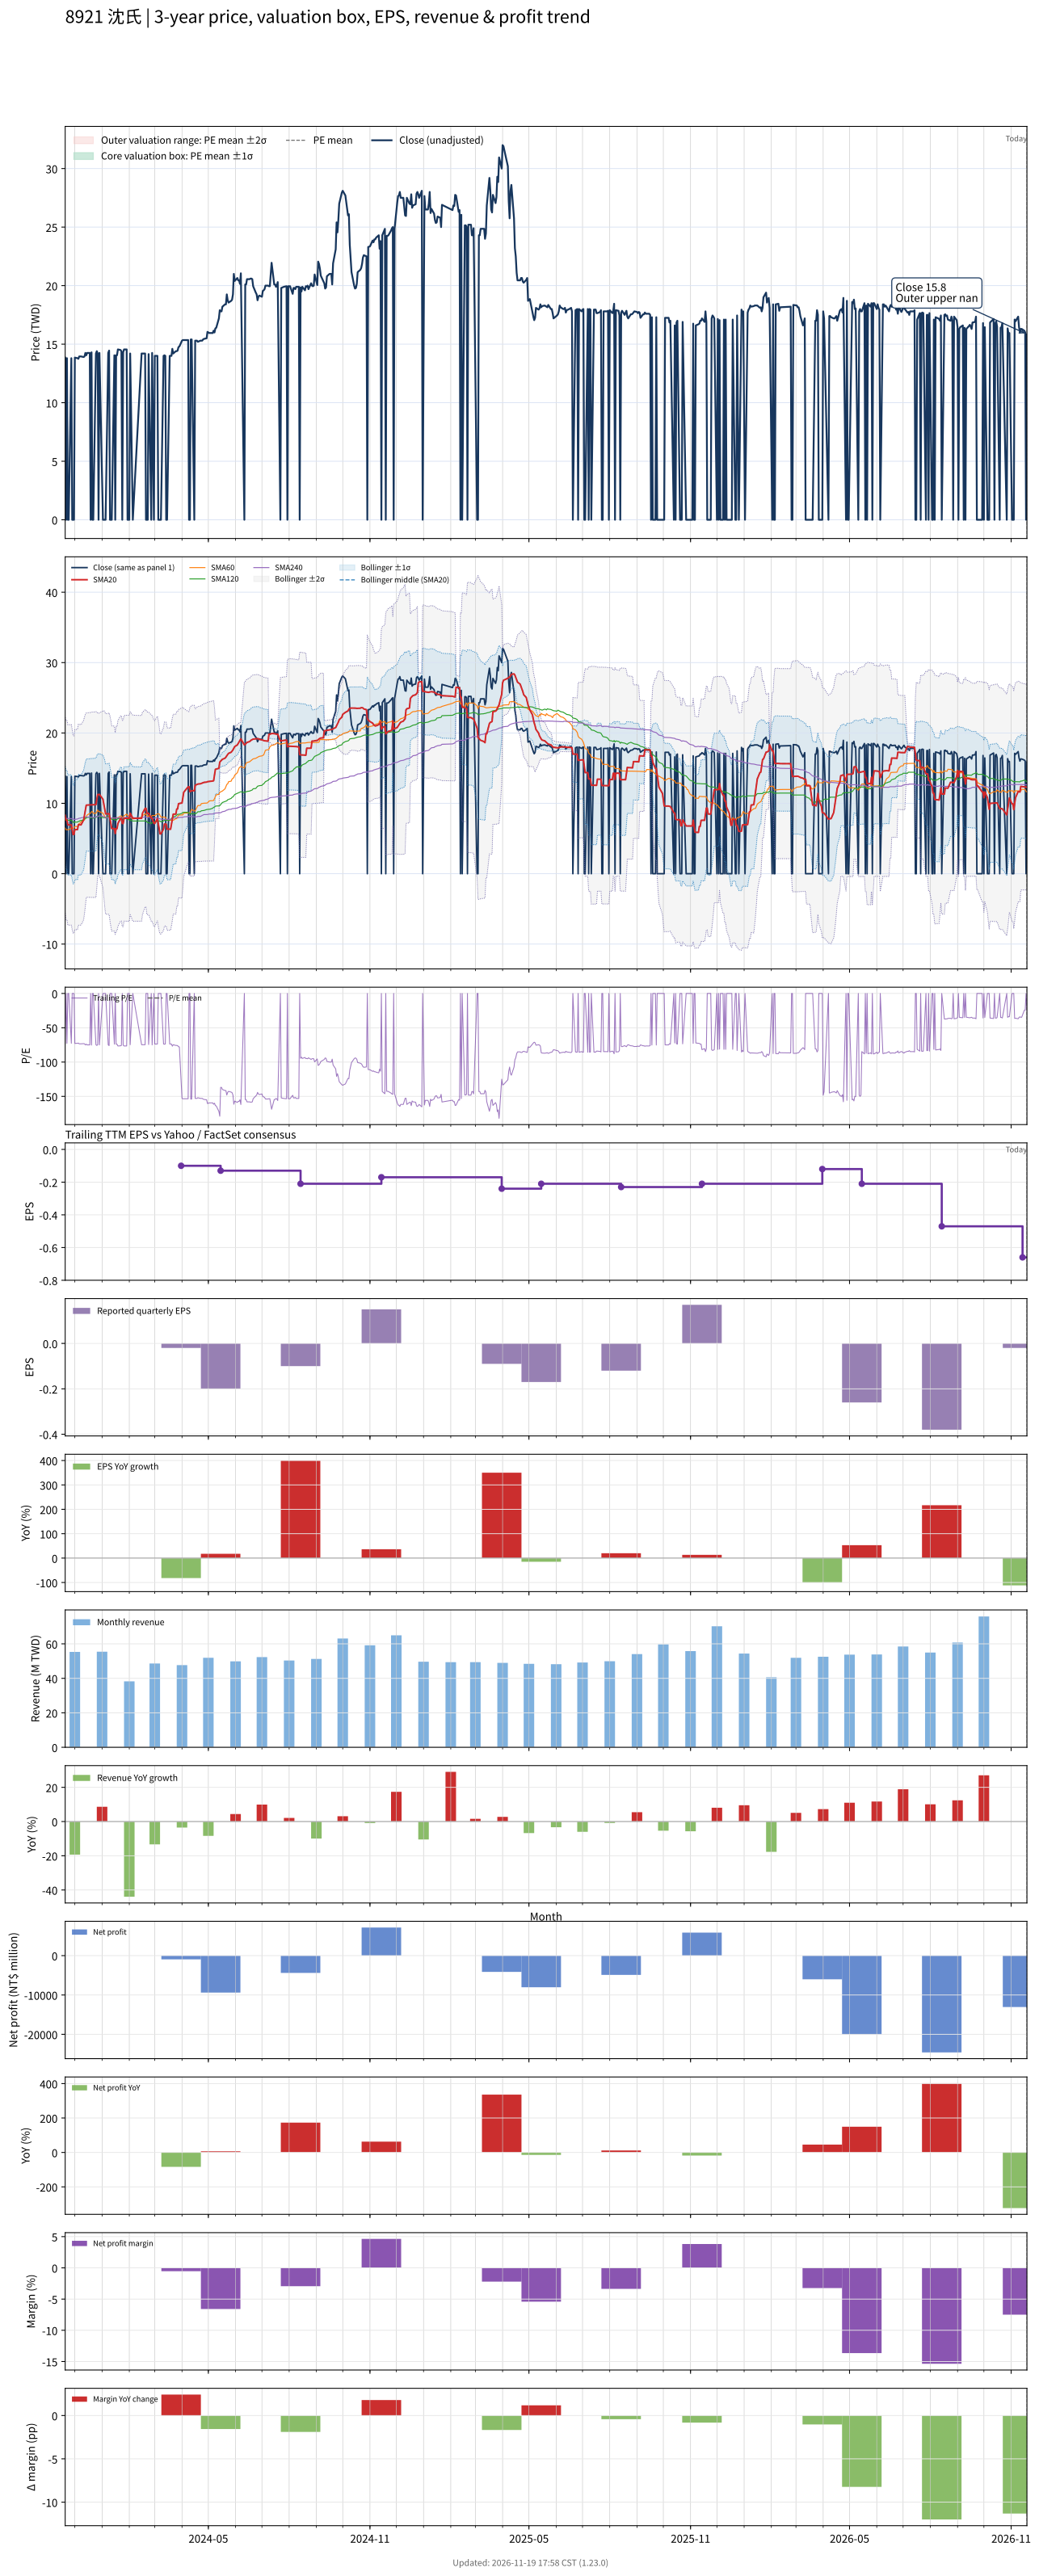

The table this chart was drawn from, first rows:
# chart-version: skill-stock-dynamic-val…
date, close, available_date, period_end, eps, ttm_eps, pe, pe_mean, pe_std, price_m2, price_m1, price_mean, price_p1, price_p2, forward_eps, forward_pe, forward_pe_mean, forward_pe_std, forward_price_m2, forward_price_m1, forward_price_mean, forward_price_p1, forward_price_p2, sma20
2023-11-20, 13.85, 2023-11-14, 2023-09-30, 0.11, -0.19, -72.89, , , , , , , , , , , , , , , , , 8.3
2023-11-21, 0.000000, 2023-11-14, 2023-09-30, 0.11, -0.19, -0.000000, , , , , , , , , , , , , , , , , 7.615
2023-11-22, 13.8, 2023-11-14, 2023-09-30, 0.11, -0.19, -72.63, , , , , , , , , , , , , , , , , 7.62
2023-11-23, 0.000000, 2023-11-14, 2023-09-30, 0.11, -0.19, -0.000000, , , , , , , , , , , , , , , , , 6.935
2023-11-24, 0.000000, 2023-11-14, 2023-09-30, 0.11, -0.19, -0.000000, , , , , , , , , , , , , , , , , 6.935
2023-11-27, 13.8, 2023-11-14, 2023-09-30, 0.11, -0.19, -72.63, , , , , , , , , , , , , , , , , 6.942
2023-11-28, 0.000000, 2023-11-14, 2023-09-30, 0.11, -0.19, -0.000000, , , , , , , , , , , , , , , , , 6.26
2023-11-29, 0.000000, 2023-11-14, 2023-09-30, 0.11, -0.19, -0.000000, , , , , , , , , , , , , , , , , 5.575
2023-11-30, 0.000000, 2023-11-14, 2023-09-30, 0.11, -0.19, -0.000000, , , , , , , , , , , , , , , , , 5.575
2023-12-01, 13.85, 2023-11-14, 2023-09-30, 0.11, -0.19, -72.89, , , , , , , , , , , , , , , , , 6.268
2023-12-04, 13.8, 2023-11-14, 2023-09-30, 0.11, -0.19, -72.63, , , , , , , , , , , , , , , , , 6.272
2023-12-05, 13.75, 2023-11-14, 2023-09-30, 0.11, -0.19, -72.37, , , , , , , , , , , , , , , , , 6.96
2023-12-06, 13.95, 2023-11-14, 2023-09-30, 0.11, -0.19, -73.42, , , , , , , , , , , , , , , , , 6.96
2023-12-07, 13.95, 2023-11-14, 2023-09-30, 0.11, -0.19, -73.42, , , , , , , , , , , , , , , , , 6.947
2023-12-08, 13.95, 2023-11-14, 2023-09-30, 0.11, -0.19, -73.42, , , , , , , , , , , , , , , , , 6.935
2023-12-11, 13.9, 2023-11-14, 2023-09-30, 0.11, -0.19, -73.16, , , , , , , , , , , , , , , , , 7.63
2023-12-12, 13.95, 2023-11-14, 2023-09-30, 0.11, -0.19, -73.42, , , , , , , , , , , , , , , , , 8.328
2023-12-13, 14.25, 2023-11-14, 2023-09-30, 0.11, -0.19, -75, , , , , , , , , , , , , , , , , 9.04
2023-12-14, 14.05, 2023-11-14, 2023-09-30, 0.11, -0.19, -73.95, , , , , , , , , , , , , , , , , 9.742
2023-12-15, 14.25, 2023-11-14, 2023-09-30, 0.11, -0.19, -75, , , , , , , , , , , , , , , , , 9.755
2023-12-18, 14.25, 2023-11-14, 2023-09-30, 0.11, -0.19, -75, , , , , , , , , , , , , , , , , 9.775
2023-12-19, 0.000000, 2023-11-14, 2023-09-30, 0.11, -0.19, -0.000000, , , , , , , , , , , , , , , , , 9.775
2023-12-20, 14.3, 2023-11-14, 2023-09-30, 0.11, -0.19, -75.26, , , , , , , , , , , , , , , , , 9.8
2023-12-21, 0.000000, 2023-11-14, 2023-09-30, 0.11, -0.19, -0.000000, , , , , , , , , , , , , , , , , 9.8
2023-12-22, 0.000000, 2023-11-14, 2023-09-30, 0.11, -0.19, -0.000000, , , , , , , , , , , , , , , , , 9.8
2023-12-25, 14.2, 2023-11-14, 2023-09-30, 0.11, -0.19, -74.74, , , , , , , , , , , , , , , , , 9.82
2023-12-26, 14.4, 2023-11-14, 2023-09-30, 0.11, -0.19, -75.79, , , , , , , , , , , , , , , , , 10.54
2023-12-27, 14.2, 2023-11-14, 2023-09-30, 0.11, -0.19, -74.74, , , , , , , , , , , , , , , , , 11.25
2023-12-28, 0.000000, 2023-11-14, 2023-09-30, 0.11, -0.19, -0.000000, , , , , , , , , , , , , , , , , 11.25
2023-12-29, 14.25, 2023-11-14, 2023-09-30, 0.11, -0.19, -75, , , , , , , , , , , , , , , , , 11.27
2024-01-02, 0.000000, 2023-11-14, 2023-09-30, 0.11, -0.19, -0.000000, , , , , , , , , , , , , , , , , 10.58
2024-01-03, 0.000000, 2023-11-14, 2023-09-30, 0.11, -0.19, -0.000000, , , , , , , , , , , , , , , , , 9.893
2024-01-04, 0.000000, 2023-11-14, 2023-09-30, 0.11, -0.19, -0.000000, , , , , , , , , , , , , , , , , 9.195
2024-01-05, 0.000000, 2023-11-14, 2023-09-30, 0.11, -0.19, -0.000000, , , , , , , , , , , , , , , , , 8.498
2024-01-08, 14.25, 2023-11-14, 2023-09-30, 0.11, -0.19, -75, , , , , , , , , , , , , , , , , 8.512
2024-01-09, 14.45, 2023-11-14, 2023-09-30, 0.11, -0.19, -76.05, , , , , , , , , , , , , , , , , 8.54
2024-01-10, 0.000000, 2023-11-14, 2023-09-30, 0.11, -0.19, -0.000000, , , , , , , , , , , , , , , , , 7.843
2024-01-11, 0.000000, 2023-11-14, 2023-09-30, 0.11, -0.19, -0.000000, , , , , , , , , , , , , , , , , 7.13
2024-01-12, 0.000000, 2023-11-14, 2023-09-30, 0.11, -0.19, -0.000000, , , , , , , , , , , , , , , , , 6.428
2024-01-15, 14.05, 2023-11-14, 2023-09-30, 0.11, -0.19, -73.95, , , , , , , , , , , , , , , , , 6.418
2024-01-16, 0.000000, 2023-11-14, 2023-09-30, 0.11, -0.19, -0.000000, , , , , , , , , , , , , , , , , 5.705
2024-01-17, 14.05, 2023-11-14, 2023-09-30, 0.11, -0.19, -73.95, , , , , , , , , , , , , , , , , 6.407
2024-01-18, 14.05, 2023-11-14, 2023-09-30, 0.11, -0.19, -73.95, , , , , , , , , , , , , , , , , 6.395
2024-01-19, 14.55, 2023-11-14, 2023-09-30, 0.11, -0.19, -76.58, , , , , , , , , , , , , , , , , 7.122
2024-01-22, 14.5, 2023-11-14, 2023-09-30, 0.11, -0.19, -76.32, , , , , , , , , , , , , , , , , 7.848
2024-01-23, 14.4, 2023-11-14, 2023-09-30, 0.11, -0.19, -75.79, , , , , , , , , , , , , , , , , 7.857
2024-01-24, 0.000000, 2023-11-14, 2023-09-30, 0.11, -0.19, -0.000000, , , , , , , , , , , , , , , , , 7.138
2024-01-25, 14.3, 2023-11-14, 2023-09-30, 0.11, -0.19, -75.26, , , , , , , , , , , , , , , , , 7.143
2024-01-26, 14.55, 2023-11-14, 2023-09-30, 0.11, -0.19, -76.58, , , , , , , , , , , , , , , , , 7.87
2024-01-29, 14.55, 2023-11-14, 2023-09-30, 0.11, -0.19, -76.58, , , , , , , , , , , , , , , , , 7.885
2024-01-30, 0.000000, 2023-11-14, 2023-09-30, 0.11, -0.19, -0.000000, , , , , , , , , , , , , , , , , 7.885
2024-01-31, 0.000000, 2023-11-14, 2023-09-30, 0.11, -0.19, -0.000000, , , , , , , , , , , , , , , , , 7.885
2024-02-01, 0.000000, 2023-11-14, 2023-09-30, 0.11, -0.19, -0.000000, , , , , , , , , , , , , , , , , 7.885
2024-02-02, 14.2, 2023-11-14, 2023-09-30, 0.11, -0.19, -74.74, , , , , , , , , , , , , , , , , 8.595
2024-02-05, 0.000000, 2023-11-14, 2023-09-30, 0.11, -0.19, -0.000000, , , , , , , , , , , , , , , , , 7.883
2024-02-15, 14.2, 2023-11-14, 2023-09-30, 0.11, -0.19, -74.74, , , , , , , , , , , , , , , , , 7.87
2024-02-16, 14.2, 2023-11-14, 2023-09-30, 0.11, -0.19, -74.74, , , , , , , , , , , , , , , , , 8.58
2024-02-19, 14.2, 2023-11-14, 2023-09-30, 0.11, -0.19, -74.74, , , , , , , , , , , , , , , , , 9.29
2024-02-20, 0.000000, 2023-11-14, 2023-09-30, 0.11, -0.19, -0.000000, , , , , , , , , , , , , , , , , 9.29
... 668 more rows
